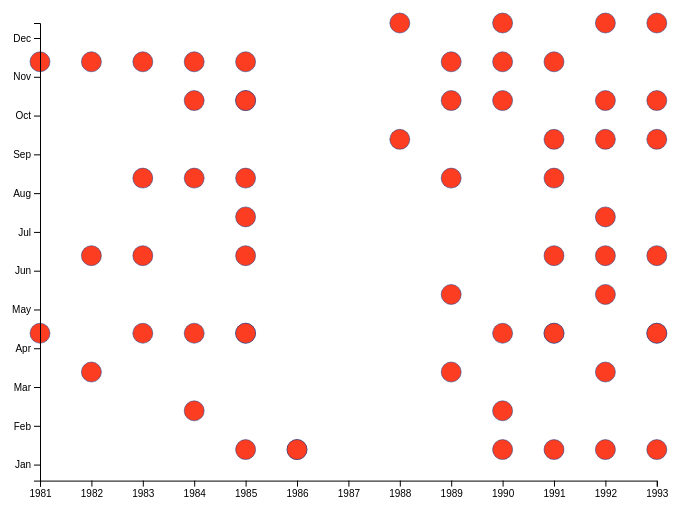
D3 v5 page, settled after 360 driven frames (6 s of simulated time); the page loaded 1 data file(s).


// ── main.js
/* CONSTANTS AND GLOBALS */
const width = window.innerWidth * 0.7;
const height = window.innerHeight * 0.7;
const margin = { top: 20, bottom: 60, left: 60, right: 40 };
const radius = 10;

// since we use our scales in multiple functions, they need global scope
let xScale, yScale;

/* APPLICATION STATE */
let state = {
  data: [],
};

/* LOAD DATA */
d3.csv('../data/NASAshuttle.csv', d3.autoType).then(raw_data => {
  console.log("raw_data", raw_data);
  // save our data to application state
  state.data = raw_data;
  console.log('state.data')
  init();
});

/* INITIALIZING FUNCTION */
// this will be run *one time* when the data finishes loading in
function init() {
  /* SCALES */
  xScale = d3.scaleLinear()
    .domain([1981, 1993])
    .range([margin.left, width - margin.right])
  
  yScale = d3.scaleBand()
    .domain(["Jan", "Feb", "Mar", "Apr", "May", "Jun", "Jul", "Aug", "Sep", "Oct", "Nov", "Dec"])
    .range([height - margin.bottom, margin.top])
    .paddingInner(0.2)
  
  //define svg
  const svg = d3.select("#container")
    .append("svg")
    .attr("width", width)
    .attr("height", height)
  
  /* HTML ELEMENTS */
  const dot = svg.selectAll(".dot")
    .data(state.data)
    .join("circle")
    .attr("class", "dot")
    .attr("r", radius)
    .attr("cx", d => xScale(d.Year))
    .attr("cy", d => yScale(d.Month))
    .attr("fill", "#FC3D21")
    .attr("stroke", "#0B3D91")
    .attr("stroke-width", 0.5)
    .on("mouseover", function() {
      d3.select(this)
        .attr("r", radius * 2)
        .attr("filter", "url(#drop-shadow)")
    })
    .on("mouseout", function() {
      d3.select(this)
        .attr("r", radius)
        .attr("filter", "none")
    })
    .append("title")
    .text(d => `${d.Mission}`);

  svg.append("g")
    .attr("class", "xAxis")
    .attr("transform", `translate(0,${height - margin.bottom})`)
    .call(d3.axisBottom(xScale).tickFormat(d3.format("d")))
  
  svg.append("g")
    .attr("class", "yAxis")
    .attr("transform", `translate(${margin.left},0)`)
    .call(d3.axisLeft(yScale))
  
  svg.append("defs")
    .append("filter")
    .attr("id", "drop-shadow")
    .attr("height", "130%")
    .attr("width", "130%")
    .attr("x", "-15%")
    .attr("y", "-15%")
    .append("feGaussianBlur")
    .attr("in", "SourceAlpha")
    .attr("stdDeviation", 3)
    .attr("result", "blur");

  draw();
}

/* DRAW FUNCTION */
// we call this every time there is an update to the data/state
function draw() {
  // Here you would update the HTML elements based on
}



### data: ../data/NASAshuttle.csv
Mission, Launch, Landing, Death, Month, Year
STS-1, 12-Apr-81, 14-Apr-81, No, Apr, 1981
STS-2, 12-Nov-81, 14-Nov-81, No, Nov, 1981
STS-3, 22-Mar-82, 30-Mar-82, No, Mar, 1982
STS-4, 27-Jun-82, 4-Jul-82, No, Jun, 1982
STS-5, 11-Nov-82, 16-Nov-82, No, Nov, 1982
STS-6, 4-Apr-83, 9-Apr-83, No, Apr, 1983
STS-7, 18-Jun-83, 24-Jun-83, No, Jun, 1983
STS-8, 30-Aug-83, 5-Sep-83, No, Aug, 1983
STS-9, 28-Nov-83, 8-Dec-83, No, Nov, 1983
STS-41B, 3-Feb-84, 11-Feb-84, No, Feb, 1984
STS-41C, 6-Apr-84, 13-Apr-84, No, Apr, 1984
STS-41D, 30-Aug-84, 5-Sep-84, No, Aug, 1984
STS-41G, 5-Oct-84, 13-Oct-84, No, Oct, 1984
STS-51A, 8-Nov-84, 16-Nov-84, No, Nov, 1984
STS-51C, 24-Jan-85, 27-Jan-85, No, Jan, 1985
STS-51D, 12-Apr-85, 19-Apr-85, No, Apr, 1985
STS-51B, 29-Apr-85, 6-May-85, No, Apr, 1985
STS-51G, 17-Jun-85, 24-Jun-85, No, Jun, 1985
STS-51F, 29-Jul-85, 6-Aug-85, No, Jul, 1985
STS-51I, 27-Aug-85, 3-Sep-85, No, Aug, 1985
STS-51J, 3-Oct-85, 7-Oct-85, No, Oct, 1985
STS-61A, 30-Oct-85, 6-Nov-85, No, Oct, 1985
STS-61B, 26-Nov-85, 3-Dec-85, No, Nov, 1985
STS-61C, 12-Jan-86, 18-Jan-86, No, Jan, 1986
STS-51L, 28-Jan-86, , Yes, Jan, 1986
STS-26, 29-Sep-88, 3-Oct-88, No, Sep, 1988
STS-27, 2-Dec-88, 6-Dec-88, No, Dec, 1988
STS-29, 13-Mar-89, 18-Mar-89, No, Mar, 1989
STS-30, 4-May-89, 8-May-89, No, May, 1989
STS-28, 8-Aug-89, 13-Aug-89, No, Aug, 1989
STS-34, 23-Oct-89, 27-Oct-89, No, Oct, 1989
STS-33, 22-Nov-89, 27-Nov-89, No, Nov, 1989
STS-32, 9-Jan-90, 20-Jan-90, No, Jan, 1990
STS-36, 28-Feb-90, 4-Mar-90, No, Feb, 1990
STS-31, 24-Apr-90, 29-Apr-90, No, Apr, 1990
STS-41, 6-Oct-90, 10-Oct-90, No, Oct, 1990
STS-38, 15-Nov-90, 20-Nov-90, No, Nov, 1990
STS-35, 2-Dec-90, 10-Dec-90, No, Dec, 1990
STS-32, 9-Jan-91, 20-Jan-91, No, Jan, 1991
STS-37, 5-Apr-91, 11-Apr-91, No, Apr, 1991
STS-39, 28-Apr-91, 6-May-91, No, Apr, 1991
STS-40, 5-Jun-91, 14-Jun-91, No, Jun, 1991
STS-43, 2-Aug-91, 11-Aug-91, No, Aug, 1991
STS-48, 12-Sep-91, 18-Sep-91, No, Sep, 1991
STS-44, 24-Nov-91, 1-Dec-91, No, Nov, 1991
STS-42, 22-Jan-92, 30-Jan-92, No, Jan, 1992
STS-45, 24-Mar-92, 2-Apr-92, No, Mar, 1992
STS-49, 7-May-92, 16-May-92, No, May, 1992
STS-50, 25-Jun-92, 9-Jul-92, No, Jun, 1992
STS-46, 31-Jul-92, 8-Aug-92, No, Jul, 1992
STS-47, 12-Sep-92, 20-Sep-92, No, Sep, 1992
STS-52, 22-Oct-92, 1-Nov-92, No, Oct, 1992
STS-53, 2-Dec-92, 9-Dec-92, No, Dec, 1992
STS-54, 13-Jan-93, 19-Jan-93, No, Jan, 1993
STS-56, 8-Apr-93, 17-Apr-93, No, Apr, 1993
STS-55, 26-Apr-93, 6-May-93, No, Apr, 1993
STS-57, 21-Jun-93, 27-Jun-93, No, Jun, 1993
STS-51, 12-Sep-93, 22-Sep-93, No, Sep, 1993
STS-58, 18-Oct-93, 1-Nov-93, No, Oct, 1993
STS-61, 2-Dec-93, 13-Dec-93, No, Dec, 1993
... 70 more rows